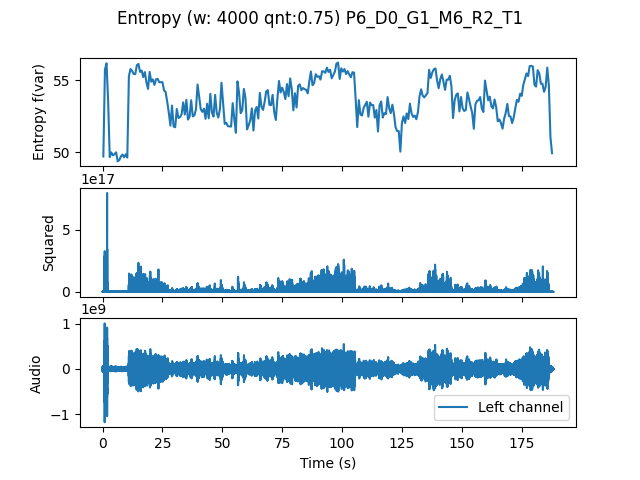

The file beside this chart, header and first rows:
, t0, var
0.0, 0.0, 49.71
0.6667, 0.6667, 55.74
1.333, 1.333, 56.16
2.0, 2.0, 53.55
2.667, 2.667, 49.67
3.333, 3.333, 50
4.0, 4.0, 49.79
4.667, 4.667, 49.88
5.333, 5.333, 50
6.0, 6.0, 49.38
6.667, 6.667, 49.47
7.333, 7.333, 49.72
8.0, 8.0, 49.85
8.667, 8.667, 49.66
9.333, 9.333, 49.86
10.0, 10.0, 49.64
10.67, 10.67, 55.27
11.33, 11.33, 55.77
12.0, 12.0, 55.64
12.67, 12.67, 55.43
13.33, 13.33, 55.42
14.0, 14.0, 56.04
14.67, 14.67, 56.12
15.33, 15.33, 55.57
16.0, 16.0, 55.67
16.67, 16.67, 55.21
17.33, 17.33, 55.56
18.0, 18.0, 54.84
18.67, 18.67, 54.4
19.33, 19.33, 55.57
20.0, 20.0, 54.9
20.67, 20.67, 55.06
21.33, 21.33, 54.67
22.0, 22.0, 55.06
22.67, 22.67, 55.09
23.33, 23.33, 54.86
24.0, 24.0, 54.86
24.67, 24.67, 54.86
25.33, 25.33, 54.29
26.0, 26.0, 54.18
26.67, 26.67, 53.5
27.33, 27.33, 52.75
28.0, 28.0, 51.85
28.67, 28.67, 53.24
29.33, 29.33, 51.79
30.0, 30.0, 51.74
30.67, 30.67, 53
31.33, 31.33, 52.38
32.0, 32.0, 52.43
32.67, 32.67, 52.64
33.33, 33.33, 53.46
34.0, 34.0, 52.62
34.67, 34.67, 53.64
35.33, 35.33, 52.27
36.0, 36.0, 52.46
36.67, 36.67, 53.61
37.33, 37.33, 52.49
38.0, 38.0, 52.57
38.67, 38.67, 52.97
39.33, 39.33, 54.7
... 222 more rows
